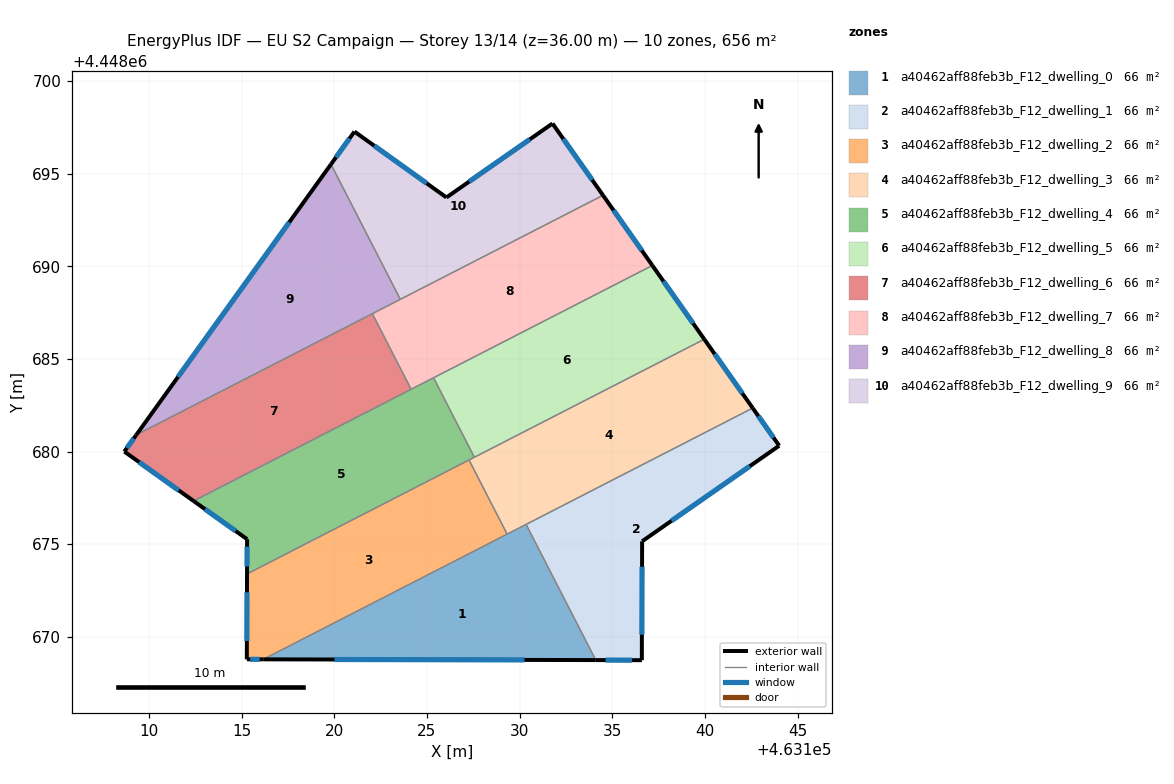
=== STOREY PLAN SPEC (per zone: floor XY polygon, exterior-wall plan segments, windows/doors) ===
zone 1: a40462aff88feb3b_F12_dwelling_0  (65.6 m²)
  floor: (463130.35, 4448676.07) (463134.11, 4448668.75) (463116.17, 4448668.79)
  exterior wall: (463116.17, 4448668.79) – (463134.11, 4448668.75)  [17.9 m]
    window: (463120.01, 4448668.78) – (463130.27, 4448668.76)  [17.6 m²]
  interior walls: 3
zone 2: a40462aff88feb3b_F12_dwelling_1  (65.6 m²)
  floor: (463142.58, 4448682.35) (463144.01, 4448680.32) (463136.61, 4448675.16) (463136.60, 4448668.74) (463134.11, 4448668.75) (463130.35, 4448676.07)
  exterior wall: (463144.01, 4448680.32) – (463142.58, 4448682.35)  [2.5 m]
    window: (463143.71, 4448680.75) – (463142.89, 4448681.91)  [2.4 m²]
  exterior wall: (463136.61, 4448675.16) – (463144.01, 4448680.32)  [9.0 m]
    window: (463138.20, 4448676.26) – (463142.43, 4448679.21)  [8.8 m²]
  exterior wall: (463136.60, 4448668.74) – (463136.61, 4448675.16)  [6.4 m]
    window: (463136.60, 4448670.12) – (463136.61, 4448673.78)  [6.3 m²]
  exterior wall: (463134.11, 4448668.75) – (463136.60, 4448668.74)  [2.5 m]
    window: (463134.65, 4448668.75) – (463136.07, 4448668.74)  [2.4 m²]
  interior walls: 2
zone 3: a40462aff88feb3b_F12_dwelling_2  (65.6 m²)
  floor: (463127.28, 4448679.54) (463129.33, 4448675.54) (463116.17, 4448668.79) (463115.28, 4448668.79) (463115.29, 4448673.39)
  exterior wall: (463115.28, 4448668.79) – (463116.17, 4448668.79)  [0.9 m]
    window: (463115.47, 4448668.79) – (463115.98, 4448668.79)  [0.9 m²]
  exterior wall: (463115.29, 4448673.39) – (463115.28, 4448668.79)  [4.6 m]
    window: (463115.29, 4448672.41) – (463115.29, 4448669.78)  [4.5 m²]
  interior walls: 3
zone 4: a40462aff88feb3b_F12_dwelling_3  (65.6 m²)
  floor: (463139.97, 4448686.06) (463142.58, 4448682.35) (463129.33, 4448675.54) (463127.28, 4448679.54)
  exterior wall: (463142.58, 4448682.35) – (463139.97, 4448686.06)  [4.5 m]
    window: (463142.02, 4448683.14) – (463140.53, 4448685.26)  [4.5 m²]
  interior walls: 5
zone 5: a40462aff88feb3b_F12_dwelling_4  (65.6 m²)
  floor: (463125.36, 4448683.98) (463127.56, 4448679.69) (463115.29, 4448673.39) (463115.30, 4448675.27) (463112.41, 4448677.33)
  exterior wall: (463112.41, 4448677.33) – (463115.30, 4448675.27)  [3.5 m]
    window: (463113.03, 4448676.89) – (463114.68, 4448675.71)  [3.5 m²]
  exterior wall: (463115.30, 4448675.27) – (463115.29, 4448673.39)  [1.9 m]
    window: (463115.30, 4448674.87) – (463115.30, 4448673.80)  [1.8 m²]
  interior walls: 5
zone 6: a40462aff88feb3b_F12_dwelling_5  (65.6 m²)
  floor: (463137.17, 4448690.04) (463139.97, 4448686.06) (463127.56, 4448679.69) (463125.36, 4448683.98)
  exterior wall: (463139.97, 4448686.06) – (463137.17, 4448690.04)  [4.9 m]
    window: (463139.37, 4448686.91) – (463137.77, 4448689.19)  [4.8 m²]
  interior walls: 3
zone 7: a40462aff88feb3b_F12_dwelling_6  (65.6 m²)
  floor: (463122.06, 4448687.44) (463124.15, 4448683.36) (463112.41, 4448677.33) (463108.67, 4448680.00) (463109.32, 4448680.90)
  exterior wall: (463109.32, 4448680.90) – (463108.67, 4448680.00)  [1.1 m]
    window: (463109.18, 4448680.71) – (463108.81, 4448680.19)  [1.1 m²]
  exterior wall: (463108.67, 4448680.00) – (463112.41, 4448677.33)  [4.6 m]
    window: (463109.47, 4448679.43) – (463111.61, 4448677.90)  [4.5 m²]
  interior walls: 3
zone 8: a40462aff88feb3b_F12_dwelling_7  (65.6 m²)
  floor: (463134.51, 4448693.83) (463137.17, 4448690.04) (463124.15, 4448683.36) (463122.06, 4448687.44)
  exterior wall: (463137.17, 4448690.04) – (463134.51, 4448693.83)  [4.6 m]
    window: (463136.60, 4448690.85) – (463135.08, 4448693.02)  [4.5 m²]
  interior walls: 5
zone 9: a40462aff88feb3b_F12_dwelling_8  (65.6 m²)
  floor: (463119.83, 4448695.50) (463123.57, 4448688.21) (463109.32, 4448680.90)
  exterior wall: (463119.83, 4448695.50) – (463109.32, 4448680.90)  [18.0 m]
    window: (463117.58, 4448692.37) – (463111.57, 4448684.03)  [17.6 m²]
  interior walls: 3
zone 10: a40462aff88feb3b_F12_dwelling_9  (65.6 m²)
  floor: (463131.78, 4448697.70) (463134.51, 4448693.83) (463123.57, 4448688.21) (463119.83, 4448695.50) (463121.09, 4448697.26) (463126.06, 4448693.71)
  exterior wall: (463121.09, 4448697.26) – (463119.83, 4448695.50)  [2.2 m]
    window: (463120.82, 4448696.89) – (463120.10, 4448695.88)  [2.1 m²]
  exterior wall: (463126.06, 4448693.71) – (463121.09, 4448697.26)  [6.1 m]
    window: (463124.99, 4448694.47) – (463122.16, 4448696.50)  [6.0 m²]
  exterior wall: (463131.78, 4448697.70) – (463126.06, 4448693.71)  [7.0 m]
    window: (463130.55, 4448696.85) – (463127.28, 4448694.57)  [6.8 m²]
  exterior wall: (463134.51, 4448693.83) – (463131.78, 4448697.70)  [4.7 m]
    window: (463133.92, 4448694.66) – (463132.36, 4448696.87)  [4.6 m²]
  interior walls: 2

=== DERIVED (storey summary) ===
Building: EU S2 Campaign
Storey: 13 of 14  (floor level z = 36.00 m)
Storey gross floor area: 656.0 m²
Zones on this storey: 10
  - a40462aff88feb3b_F12_dwelling_0: floor 65.6 m²; exterior wall 17.9 m (53.8 m²); 1 window(s) 17.6 m²; WWR 32.7%
  - a40462aff88feb3b_F12_dwelling_1: floor 65.6 m²; exterior wall 20.4 m (61.2 m²); 4 window(s) 20.0 m²; WWR 32.7%
  - a40462aff88feb3b_F12_dwelling_2: floor 65.6 m²; exterior wall 5.5 m (16.5 m²); 2 window(s) 5.4 m²; WWR 32.7%
  - a40462aff88feb3b_F12_dwelling_3: floor 65.6 m²; exterior wall 4.5 m (13.6 m²); 1 window(s) 4.5 m²; WWR 32.7%
  - a40462aff88feb3b_F12_dwelling_4: floor 65.6 m²; exterior wall 5.4 m (16.3 m²); 2 window(s) 5.3 m²; WWR 32.7%
  - a40462aff88feb3b_F12_dwelling_5: floor 65.6 m²; exterior wall 4.9 m (14.6 m²); 1 window(s) 4.8 m²; WWR 32.7%
  - a40462aff88feb3b_F12_dwelling_6: floor 65.6 m²; exterior wall 5.7 m (17.1 m²); 2 window(s) 5.6 m²; WWR 32.7%
  - a40462aff88feb3b_F12_dwelling_7: floor 65.6 m²; exterior wall 4.6 m (13.9 m²); 1 window(s) 4.5 m²; WWR 32.7%
  - a40462aff88feb3b_F12_dwelling_8: floor 65.6 m²; exterior wall 18.0 m (54.0 m²); 1 window(s) 17.6 m²; WWR 32.7%
  - a40462aff88feb3b_F12_dwelling_9: floor 65.6 m²; exterior wall 20.0 m (60.0 m²); 4 window(s) 19.6 m²; WWR 32.7%
Zone adjacency (shared interzone walls):
  - a40462aff88feb3b_F12_dwelling_0 ↔ a40462aff88feb3b_F12_dwelling_1
  - a40462aff88feb3b_F12_dwelling_0 ↔ a40462aff88feb3b_F12_dwelling_2
  - a40462aff88feb3b_F12_dwelling_0 ↔ a40462aff88feb3b_F12_dwelling_3
  - a40462aff88feb3b_F12_dwelling_1 ↔ a40462aff88feb3b_F12_dwelling_3
  - a40462aff88feb3b_F12_dwelling_2 ↔ a40462aff88feb3b_F12_dwelling_3
  - a40462aff88feb3b_F12_dwelling_2 ↔ a40462aff88feb3b_F12_dwelling_4
  - a40462aff88feb3b_F12_dwelling_3 ↔ a40462aff88feb3b_F12_dwelling_4
  - a40462aff88feb3b_F12_dwelling_3 ↔ a40462aff88feb3b_F12_dwelling_5
  - a40462aff88feb3b_F12_dwelling_4 ↔ a40462aff88feb3b_F12_dwelling_5
  - a40462aff88feb3b_F12_dwelling_4 ↔ a40462aff88feb3b_F12_dwelling_6
  - a40462aff88feb3b_F12_dwelling_4 ↔ a40462aff88feb3b_F12_dwelling_7
  - a40462aff88feb3b_F12_dwelling_5 ↔ a40462aff88feb3b_F12_dwelling_7
  - a40462aff88feb3b_F12_dwelling_6 ↔ a40462aff88feb3b_F12_dwelling_7
  - a40462aff88feb3b_F12_dwelling_6 ↔ a40462aff88feb3b_F12_dwelling_8
  - a40462aff88feb3b_F12_dwelling_7 ↔ a40462aff88feb3b_F12_dwelling_8
  - a40462aff88feb3b_F12_dwelling_7 ↔ a40462aff88feb3b_F12_dwelling_9
  - a40462aff88feb3b_F12_dwelling_8 ↔ a40462aff88feb3b_F12_dwelling_9